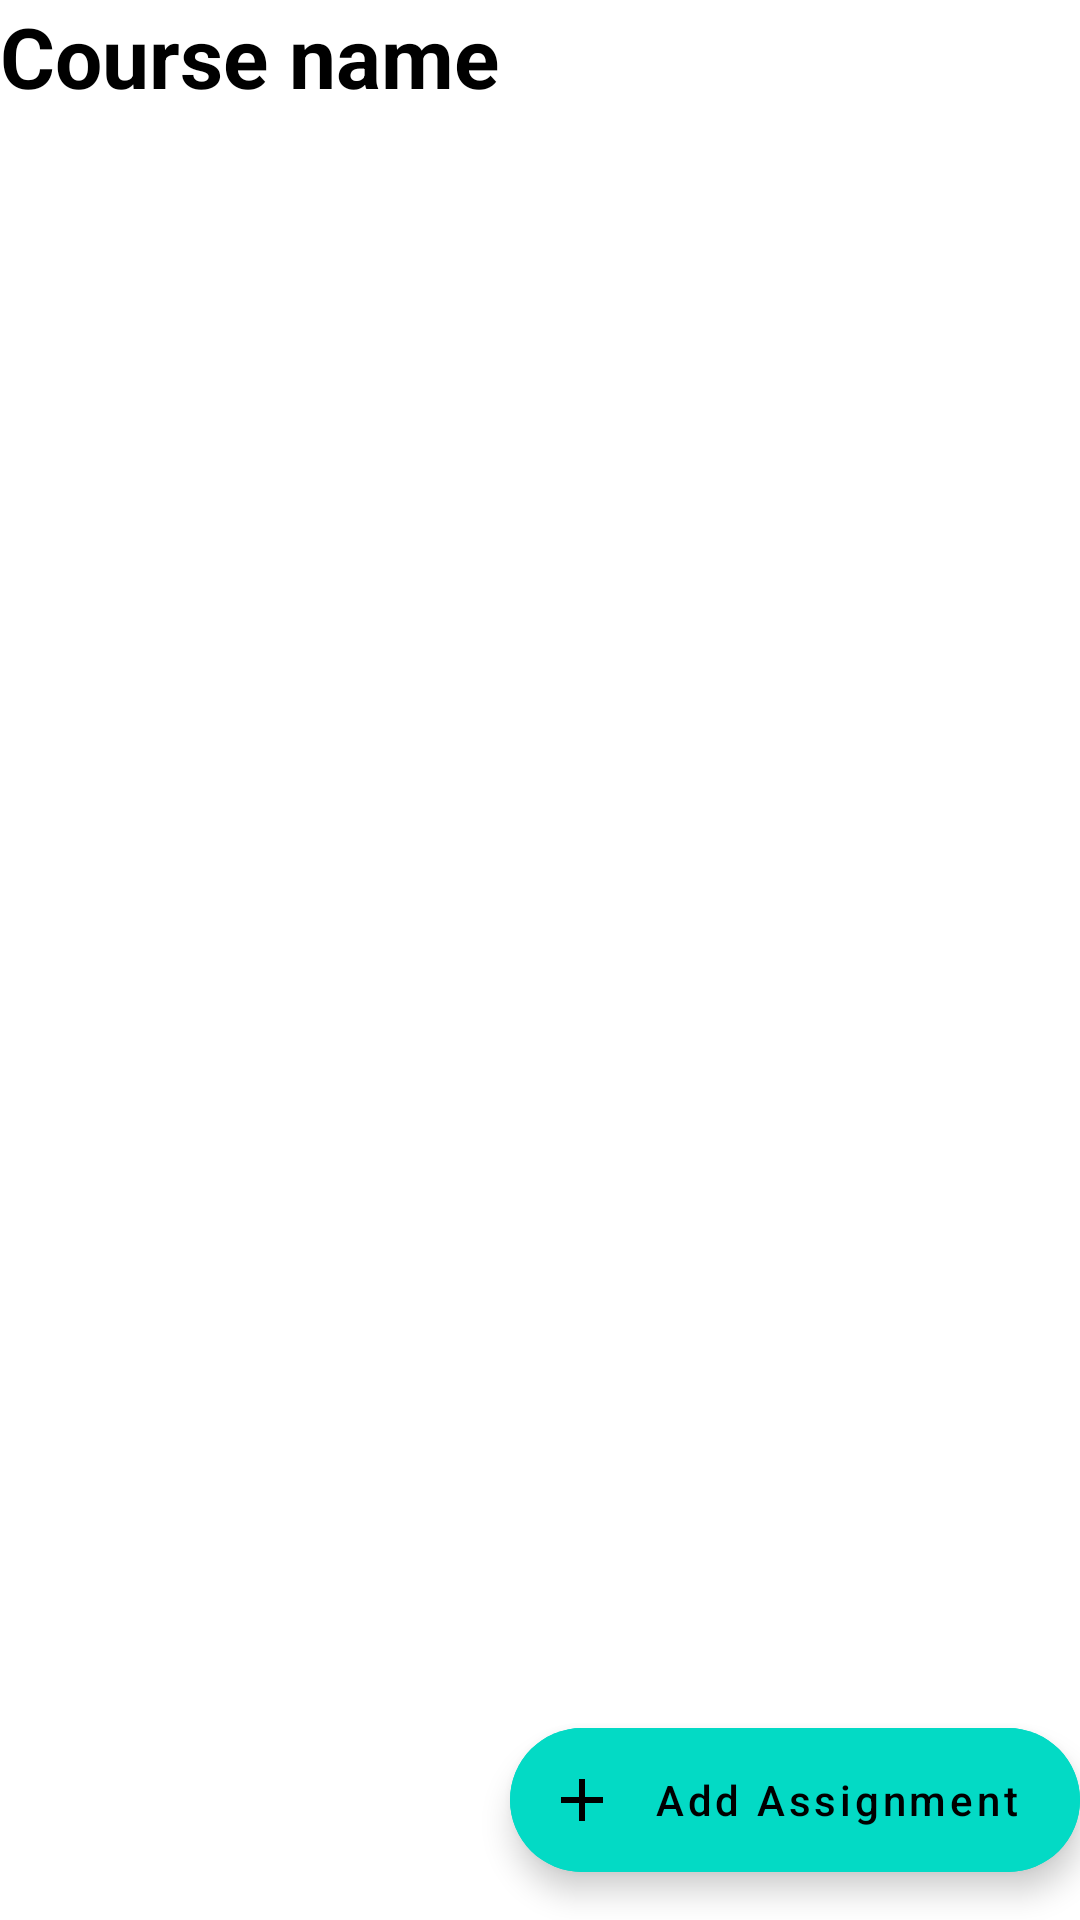

Reconstruct the res/layout file that produces this screen, plus the resources it refers to.
<!-- AndroidManifest.xml: application theme Theme.Moodle -->
<!-- res/layout/fragment_single_course.xml -->
<?xml version="1.0" encoding="utf-8"?>
<androidx.coordinatorlayout.widget.CoordinatorLayout
    xmlns:tools="http://schemas.android.com/tools"
    xmlns:android="http://schemas.android.com/apk/res/android"
    xmlns:app="http://schemas.android.com/apk/res-auto"
    android:layout_width="match_parent"
    android:layout_height="match_parent"
    android:layout_margin="@dimen/common_medium_margin">

    <androidx.constraintlayout.widget.ConstraintLayout
        android:layout_width="match_parent"
        android:layout_height="match_parent">

        <TextView
            android:id="@+id/fragment_single_course_tv_name"
            android:layout_width="wrap_content"
            android:layout_height="wrap_content"
            app:layout_constraintTop_toTopOf="parent"
            app:layout_constraintStart_toStartOf="parent"
            android:text="Course name"
            style="@style/title" />

        <androidx.recyclerview.widget.RecyclerView
            android:id="@+id/fragment_single_course_rv_assignments"
            android:layout_width="0dp"
            android:layout_height="0dp"
            app:layout_constraintTop_toBottomOf="@id/fragment_single_course_tv_name"
            app:layout_constraintBottom_toBottomOf="parent"
            app:layout_constraintStart_toStartOf="parent"
            app:layout_constraintEnd_toEndOf="parent"
            android:layout_marginTop="@dimen/common_small_margin"
            tools:listitem="@layout/item_horizontal_assignment"
            app:layoutManager="androidx.recyclerview.widget.LinearLayoutManager" />

    </androidx.constraintlayout.widget.ConstraintLayout>

    <com.google.android.material.floatingactionbutton.ExtendedFloatingActionButton
        android:id="@+id/fragment_single_course_fab_new_assignment"
        android:layout_width="wrap_content"
        android:layout_height="wrap_content"
        android:layout_marginBottom="@dimen/common_medium_margin"
        android:backgroundTint="@color/teal_200"
        android:layout_gravity="bottom|end"
        app:icon="@drawable/ic_add"
        android:text="Add Assignment"
        android:textAllCaps="false" />

</androidx.coordinatorlayout.widget.CoordinatorLayout>
<!-- res/layout/item_horizontal_assignment.xml (included above) -->
<?xml version="1.0" encoding="utf-8"?>
<androidx.constraintlayout.widget.ConstraintLayout xmlns:android="http://schemas.android.com/apk/res/android"
    android:layout_width="match_parent"
    android:layout_height="wrap_content"
    xmlns:app="http://schemas.android.com/apk/res-auto"
    android:layout_marginTop="@dimen/common_small_margin"
    android:paddingVertical="@dimen/common_small_margin"
    android:background="@color/purple_200"
    >

    <com.google.android.material.textview.MaterialTextView
        android:id="@+id/item_horizontal_assignment_tv_name"
        android:layout_width="wrap_content"
        android:layout_height="wrap_content"
        app:layout_constraintStart_toStartOf="parent"
        app:layout_constraintTop_toTopOf="parent"
        style="@style/small_title"
        android:textStyle="bold"
        android:text="Assignment Name"
        android:layout_marginStart="@dimen/common_small_margin"/>

    <com.google.android.material.textview.MaterialTextView
        android:id="@+id/item_horizontal_assignment_tv_grade"
        android:layout_width="wrap_content"
        android:layout_height="wrap_content"
        app:layout_constraintStart_toStartOf="@+id/item_horizontal_assignment_tv_name"
        app:layout_constraintTop_toBottomOf="@id/item_horizontal_assignment_tv_name"
        style="@style/small_title"
        android:text="grade" />


    








</androidx.constraintlayout.widget.ConstraintLayout>
<!-- resources referenced by this layout -->
<resources>
  <color name="purple_200">#FFBB86FC</color>
  <color name="teal_200">#FF03DAC5</color>
  <dimen name="common_medium_margin">16dp</dimen>
  <dimen name="common_small_margin">8dp</dimen>
  <!-- drawable ic_add (drawable) -->
  <vector android:height="24dp" android:tint="#FFFFFF"
      android:viewportHeight="24" android:viewportWidth="24"
      android:width="24dp" xmlns:android="http://schemas.android.com/apk/res/android">
      <path android:fillColor="@android:color/white"
          android:pathData="M19,13h-6v6h-2v-6H5v-2h6V5h2v6h6v2z"/>
  </vector>
  <style name="small_title">
          <item name="android:textSize">@dimen/large_text_size</item>
          <item name="android:textColor">@color/black_text_color</item>
      </style>
  <style name="title">
          <item name="android:textSize">@dimen/title_text_size</item>
          <item name="android:textColor">@color/black_text_color</item>
          <item name="android:textStyle">bold</item>
      </style>
  <style name="Theme.Moodle" parent="Theme.MaterialComponents.DayNight.NoActionBar">
          <item name="colorPrimary">@color/primary_color</item>
          <item name="colorSecondary">@color/secondary_color</item>
          <item name="android:statusBarColor" tools:targetApi="l">?attr/colorPrimaryVariant</item>
      </style>
  <dimen name="large_text_size">18sp</dimen>
  <color name="black_text_color">#FF000000</color>
  <dimen name="title_text_size">28sp</dimen>
  <color name="primary_color">#FF03DAC5</color>
  <color name="secondary_color">#FF018786</color>
</resources>
